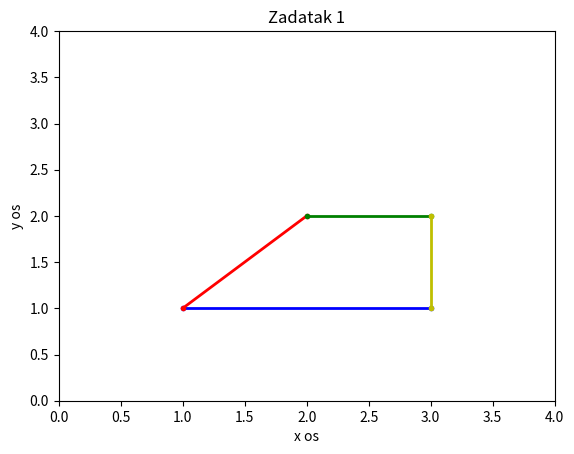

Write the Python code that produced this figure.
import numpy as np
import matplotlib.pyplot as plt

a = np.linspace(1,3, num= 2)
b = np.linspace(1,1, num = 2)
plt.plot(a,b,'b', linewidth=2, marker=".")

c = np.linspace(1,2,num=2)
d= np.linspace(1,2,num=2)
plt.plot(c,d,'r', linewidth=2, marker=".")

e=np.linspace(2,3,num=2)
f = np.linspace(2,2,num=2)
plt.plot(e,f,'g', linewidth=2, marker=".")

g = np.linspace(3,3,num = 2)
h = np.linspace(1,2,num = 2)
plt.plot(g,h,'y', linewidth=2, marker=".")

plt.axis ([0 ,4 ,0 , 4])
plt.xlabel ('x os')
plt.ylabel('y os')
plt.title ('Zadatak 1')
plt.show()
